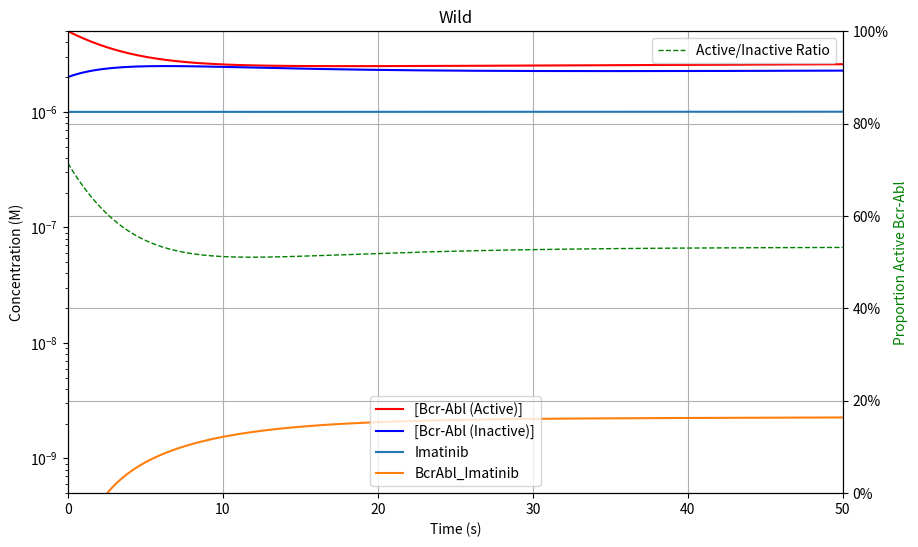
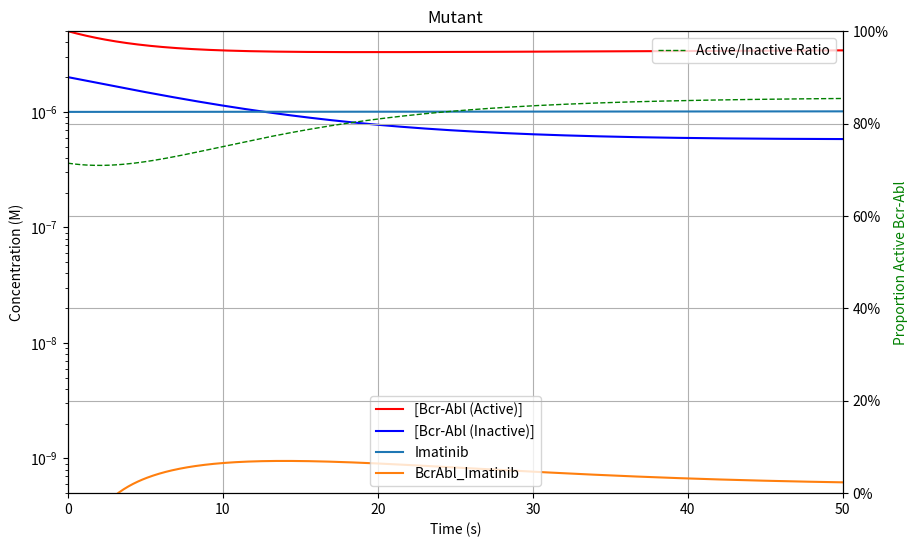
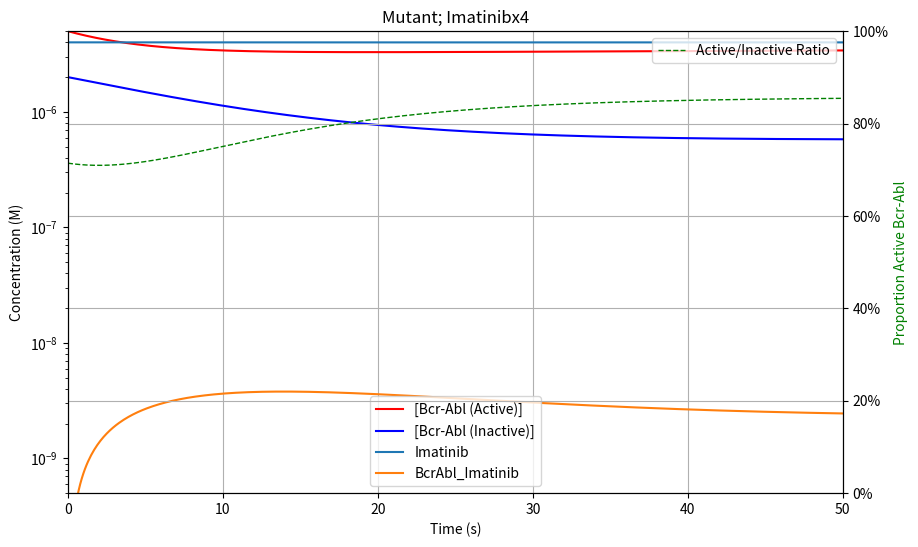

Write Python code to recreate these figures, in order.
import numpy as np
import matplotlib.pyplot as plt
from scipy.integrate import solve_ivp
import time
import matplotlib.ticker as mticker

# Define reaction rate constants (assumed reasonable values)
# wild type; equilibrium 54% Active
k_plus1 = 0.1  # Activation rate of BCR-ABL (s⁻¹)
k_minus1 = 0.0851  # Inactivation rate of BCR-ABL (s⁻¹)

# Mutant type, equilibrium >54%
k_plus1 = 0.1  # Activation rate of BCR-ABL (s⁻¹)
k_minus1 = 0.04  # Inactivation rate of BCR-ABL (s⁻¹)

k_on1 = 1e2  # ATP binding rate (M⁻¹s⁻¹)
k_off1 = 0.1  # ATP unbinding rate (s⁻¹)
k_on3 = 1e2  # Imatinib binding rate (M⁻¹s⁻¹)
k_off3 = 0.00  # Imatinib unbinding rate (s⁻¹)
Kintake = 3e-10 # Imatinib intake Ms⁻¹ (dosage 600mg or approx. 1.2 millimole daily)

k_on2 = 1.0e6  # Substrate binding rate (M⁻¹s⁻¹)
k_off2 = 0.1  # Substrate unbinding rate (s⁻¹)
k_cat = 0.5  # Catalytic phosphorylation rate (s⁻¹)
k_prod1 = 1e-8
k_deg = 1e-1

# Initial concentrations (M)
BcrAbl_active_0 = 5e-6  # 5 μM
BcrAbl_inactive_0 = 2e-6  # 2 μM
ATP_0 = 1.1e-3  # 1 mM (intracellular ATP concentration)
BcrAbl_ATP_0 = 0  # No bound ATP at start
Imatinib_0 = 1e-6  # 1 μM
BcrAbl_Imatinib_0 = 0  # No Imatinib-bound BCR-ABL at start

Substrate_0 = 1e-6  # 10 μM
BcrAbl_Substrate_0 = 0  # No bound substrate at start
Phospho_Substrate_0 = 0  # Initially no phosphorylated substrate


# Define ODE system
def bcr_abl_kinetics(t, y):

    global iter
    BcrAbl_active, BcrAbl_inactive, BcrAbl_ATP, Imatinib, BcrAbl_Imatinib, Substrate, BcrAbl_Substrate, Phospho_Substrate = y

    dBcrAbl_active = k_plus1 * BcrAbl_inactive - k_minus1 * BcrAbl_active - k_on1 * ATP_0 * BcrAbl_active + k_off1*BcrAbl_ATP
    dBcrAbl_inactive = k_minus1 * BcrAbl_active - k_plus1 * BcrAbl_inactive - k_on3 * BcrAbl_inactive * Imatinib + k_prod1

    dBcrAbl_ATP = k_on1 * BcrAbl_active * ATP_0 - k_off1 * BcrAbl_ATP + k_off2 * BcrAbl_Substrate

    dImatinib = Kintake - k_on3 * Imatinib * BcrAbl_inactive + k_off3 * BcrAbl_Imatinib
    dBcrAbl_Imatinib = k_on3 * BcrAbl_inactive * Imatinib - k_off3 * BcrAbl_Imatinib - k_deg * BcrAbl_Imatinib

    dSubstrate =  k_off2 * BcrAbl_Substrate - k_on2 * Substrate * dBcrAbl_ATP
    # try treating this as a constant as we have no replenishment process
#    dSubstrate = 0
    dBcrAbl_Substrate = k_on2 * Substrate * dBcrAbl_ATP - k_off2 * BcrAbl_Substrate - k_cat * BcrAbl_Substrate
    dPhospho_Substrate = k_cat * BcrAbl_Substrate

    if debug>0:
        if (iter%10==0):
            print("+------------------------------------------------------------------------------------------------------------------------------------------------------------------------------------------------------------------------------------------------------------+-----------+")
            print("|   Time     |      dBcrAbl_active         |     BcrAbl_inactiv          |        BcrAbl_ATP           |        Imatinib             |      BcrAbl_Imatinib        |        Substrate            |       BcrAbl_Substrate      |      Phospho_Substrate      | Iteration |")
            print("-------------------------------------------------------------------------------------------------------------------------------------------------------------------+-----------------------------------------------------------------------------------------------------|")
            print("|            |  Value           Delta      |   Value        Delta        |   Value       Delta         |     Value       Delta       |   Value       Delta         |     Value       Delta       |   Value       Delta         |   Value       Delta         |           |")
        print("| %10.3f | %13.3e %13.3e | %13.3e %13.3e | %13.3e %13.3e | %13.3e %13.3e | %13.3e %13.3e | %13.3e %13.3e | %13.3e %13.3e | %13.3e %13.3e |  %6i   |" %
              (t, BcrAbl_active, dBcrAbl_active, BcrAbl_inactive, dBcrAbl_inactive, BcrAbl_ATP, dBcrAbl_ATP, Imatinib, dImatinib,
                  BcrAbl_Imatinib, dBcrAbl_Imatinib, Substrate, dSubstrate, BcrAbl_Substrate, dBcrAbl_Substrate, Phospho_Substrate, dPhospho_Substrate, iter))
    iter+=1

    return [dBcrAbl_active, dBcrAbl_inactive, dBcrAbl_ATP, dImatinib, dBcrAbl_Imatinib, dSubstrate, dBcrAbl_Substrate, dPhospho_Substrate]


def drawPlot(sol, use_log_scale, txt):
    # retrieve data from solver
    t = sol.t
    BcrAbl_active, BcrAbl_inactive, BcrAbl_ATP, Imatinib, BcrAbl_Imatinib, Substrate, BcrAbl_Substrate, Phospho_Substrate = sol.y

    if debug!=0:
        print(BcrAbl_active, BcrAbl_inactive, BcrAbl_ATP, Imatinib, BcrAbl_Imatinib, Substrate, BcrAbl_Substrate, Phospho_Substrate)

    # calculate active/total ratio
    actRatio=BcrAbl_active/(BcrAbl_inactive+BcrAbl_active)

    # determine minima and maxima for scaling
    min_concentration=min(BcrAbl_active.min(), BcrAbl_inactive.min(), BcrAbl_ATP.min(), Imatinib.min(), BcrAbl_Imatinib.min(), Substrate.min(), BcrAbl_Substrate.min(), Phospho_Substrate.min())
    max_concentration=max(BcrAbl_active.max(), BcrAbl_inactive.max(), BcrAbl_ATP.max(), Imatinib.max(), BcrAbl_Imatinib.max(), Substrate.max(), BcrAbl_Substrate.max(), Phospho_Substrate.max())

    # Use a secondary y-axis, set x-axis gridlines on
    fig, ax1 = plt.subplots(figsize=(10, 6))

    plt.grid(axis='x')
    ax2 = ax1.twinx()


    # set limits
    # if a log scale is desired we need a small value for min, cannot be zero, with current data 5e-7 works nicely
    ax1.set_xlim(0, t.max())
    if use_log_scale==0:
        ax1.set_ylim(min_concentration, max_concentration)
    else:
        ax1.set_ylim(5e-10, max_concentration)
        ax1.set_yscale("log")
    ax2.set_ylim(0,1)

    # x-axis, 1st y-axis and curves
    ax1.set_xlabel("Time (s)")
    ax1.set_ylabel("Concentration (M)")
    ax1.plot(t, BcrAbl_active, label="[Bcr-Abl (Active)]", color="red")
    ax1.plot(t, BcrAbl_inactive, label="[Bcr-Abl (Inactive)]", color="blue")
#    ax1.plot(t, BcrAbl_ATP, label="dBcrAbl_ATP")
    ax1.plot(t, Imatinib, label="Imatinib")
    ax1.plot(t, BcrAbl_Imatinib, label="BcrAbl_Imatinib")
#    ax1.plot(t, Substrate, label="Substrate")
#    ax1.plot(t, BcrAbl_Substrate, label="BcrAbl_Substrate")
#    ax1.plot(t, Phospho_Substrate, label="Phospho_Substrate")
    ax1.legend(loc='lower center')

    # 2nd y-axis and curves
    ax2.set_ylabel("Proportion Active Bcr-Abl", color='green')
    ax2.plot(t, actRatio, label="Active/Inactive Ratio", color="green", linestyle='dashed', lw=1)
    ax2.legend(loc='upper right')
    ax2.yaxis.set_major_formatter(mticker.FuncFormatter(lambda x, _: f'{x * 100:.0f}%'))

#    plt.title("Kinetic Simulation of BCR-ABL Dynamics ("+txt+"K+1=%5.2f K-1=%5.2f)" % (k_plus1, k_minus1))
    plt.title(txt)
    plt.grid()
#    plt.show(block=False)
#    plt.pause(0.1)

# Only the last 3 "Radau","BDF","LSODA" seem to find stable solutions here,
# unless max_step is reduced from default. See below for documentation
algorithms=["RK45","RK23","DOP853","Radau","BDF","LSODA"]
algo=5

# a few global variables
iter=0
use_log_scale=1
debug=0

# Time span for simulation (0 to 100s)
t_end=50
t_span = (0, t_end)
t_eval = np.linspace(0, t_end, 500)

# Initial conditions
y0 = [BcrAbl_active_0, BcrAbl_inactive_0, BcrAbl_ATP_0, Imatinib_0, BcrAbl_Imatinib_0, Substrate_0, BcrAbl_Substrate_0, Phospho_Substrate_0]

while algo<len(algorithms):

    k_plus1 = 0.1  # Activation rate of BCR-ABL (s⁻¹)
    k_minus1 = 0.0851  # Inactivation rate of BCR-ABL (s⁻¹)
    iter = 0
    sol = solve_ivp(bcr_abl_kinetics, t_span, y0, t_eval=t_eval, dense_output=True, method=algorithms[algo], max_step=t_end / 2000)
    drawPlot(sol, use_log_scale, "Wild")

    k_plus1 = 0.1  # Activation rate of BCR-ABL (s⁻¹)
    k_minus1 = 0.014  # Inactivation rate of BCR-ABL (s⁻¹)
    iter = 0
    sol = solve_ivp(bcr_abl_kinetics, t_span, y0, t_eval=t_eval, dense_output=True, method=algorithms[algo], max_step=t_end/2000)
    drawPlot(sol, use_log_scale, "Mutant")
    '''
    Imatinib_0 = 2e-6  # 1 μM
    y0 = [BcrAbl_active_0, BcrAbl_inactive_0, BcrAbl_ATP_0, Imatinib_0, BcrAbl_Imatinib_0, Substrate_0, BcrAbl_Substrate_0, Phospho_Substrate_0]
    iter = 0
    sol = solve_ivp(bcr_abl_kinetics, t_span, y0, t_eval=t_eval, dense_output=True, method=algorithms[algo], max_step=t_end/2000)
    drawPlot(sol, use_log_scale, "Mutant; Imatinibx2")

    Imatinib_0 = 3e-6  # 1 μM
    y0 = [BcrAbl_active_0, BcrAbl_inactive_0, BcrAbl_ATP_0, Imatinib_0, BcrAbl_Imatinib_0, Substrate_0, BcrAbl_Substrate_0, Phospho_Substrate_0]
    iter = 0
    sol = solve_ivp(bcr_abl_kinetics, t_span, y0, t_eval=t_eval, dense_output=True, method=algorithms[algo], max_step=t_end/2000)
    drawPlot(sol, use_log_scale, "Mutant; Imatinibx3")
    '''
    Imatinib_0 = 4e-6  # 1 μM
    y0 = [BcrAbl_active_0, BcrAbl_inactive_0, BcrAbl_ATP_0, Imatinib_0, BcrAbl_Imatinib_0, Substrate_0, BcrAbl_Substrate_0, Phospho_Substrate_0]
    iter = 0
    sol = solve_ivp(bcr_abl_kinetics, t_span, y0, t_eval=t_eval, dense_output=True, method=algorithms[algo], max_step=t_end/2000)
    drawPlot(sol, use_log_scale, "Mutant; Imatinibx4")

    # drawPlot(sol, 0, "Algorithm="+algorithms[algo])
    algo+=1

plt.show()
# time.sleep(10)


'''
‘RK45’ (default): Explicit Runge-Kutta method of order 5(4) [1]. The error is controlled assuming accuracy of the fourth-order method, but steps are taken using the fifth-order accurate formula (local extrapolation is done). A quartic interpolation polynomial is used for the dense output [2]. Can be applied in the complex domain.
‘RK23’: Explicit Runge-Kutta method of order 3(2) [3]. The error is controlled assuming accuracy of the second-order method, but steps are taken using the third-order accurate formula (local extrapolation is done). A cubic Hermite polynomial is used for the dense output. Can be applied in the complex domain.
‘DOP853’: Explicit Runge-Kutta method of order 8 [13]. Python implementation of the “DOP853” algorithm originally written in Fortran [14]. A 7-th order interpolation polynomial accurate to 7-th order is used for the dense output. Can be applied in the complex domain.
‘Radau’: Implicit Runge-Kutta method of the Radau IIA family of order 5 [4]. The error is controlled with a third-order accurate embedded formula. A cubic polynomial which satisfies the collocation conditions is used for the dense output.
‘BDF’: Implicit multi-step variable-order (1 to 5) method based on a backward differentiation formula for the derivative approximation [5]. The implementation follows the one described in [6]. A quasi-constant step scheme is used and accuracy is enhanced using the NDF modification. Can be applied in the complex domain.
‘LSODA’: Adams/BDF method with automatic stiffness detection and switching [7], [8]. This is a wrapper of the Fortran solver from ODEPACK.
'''

